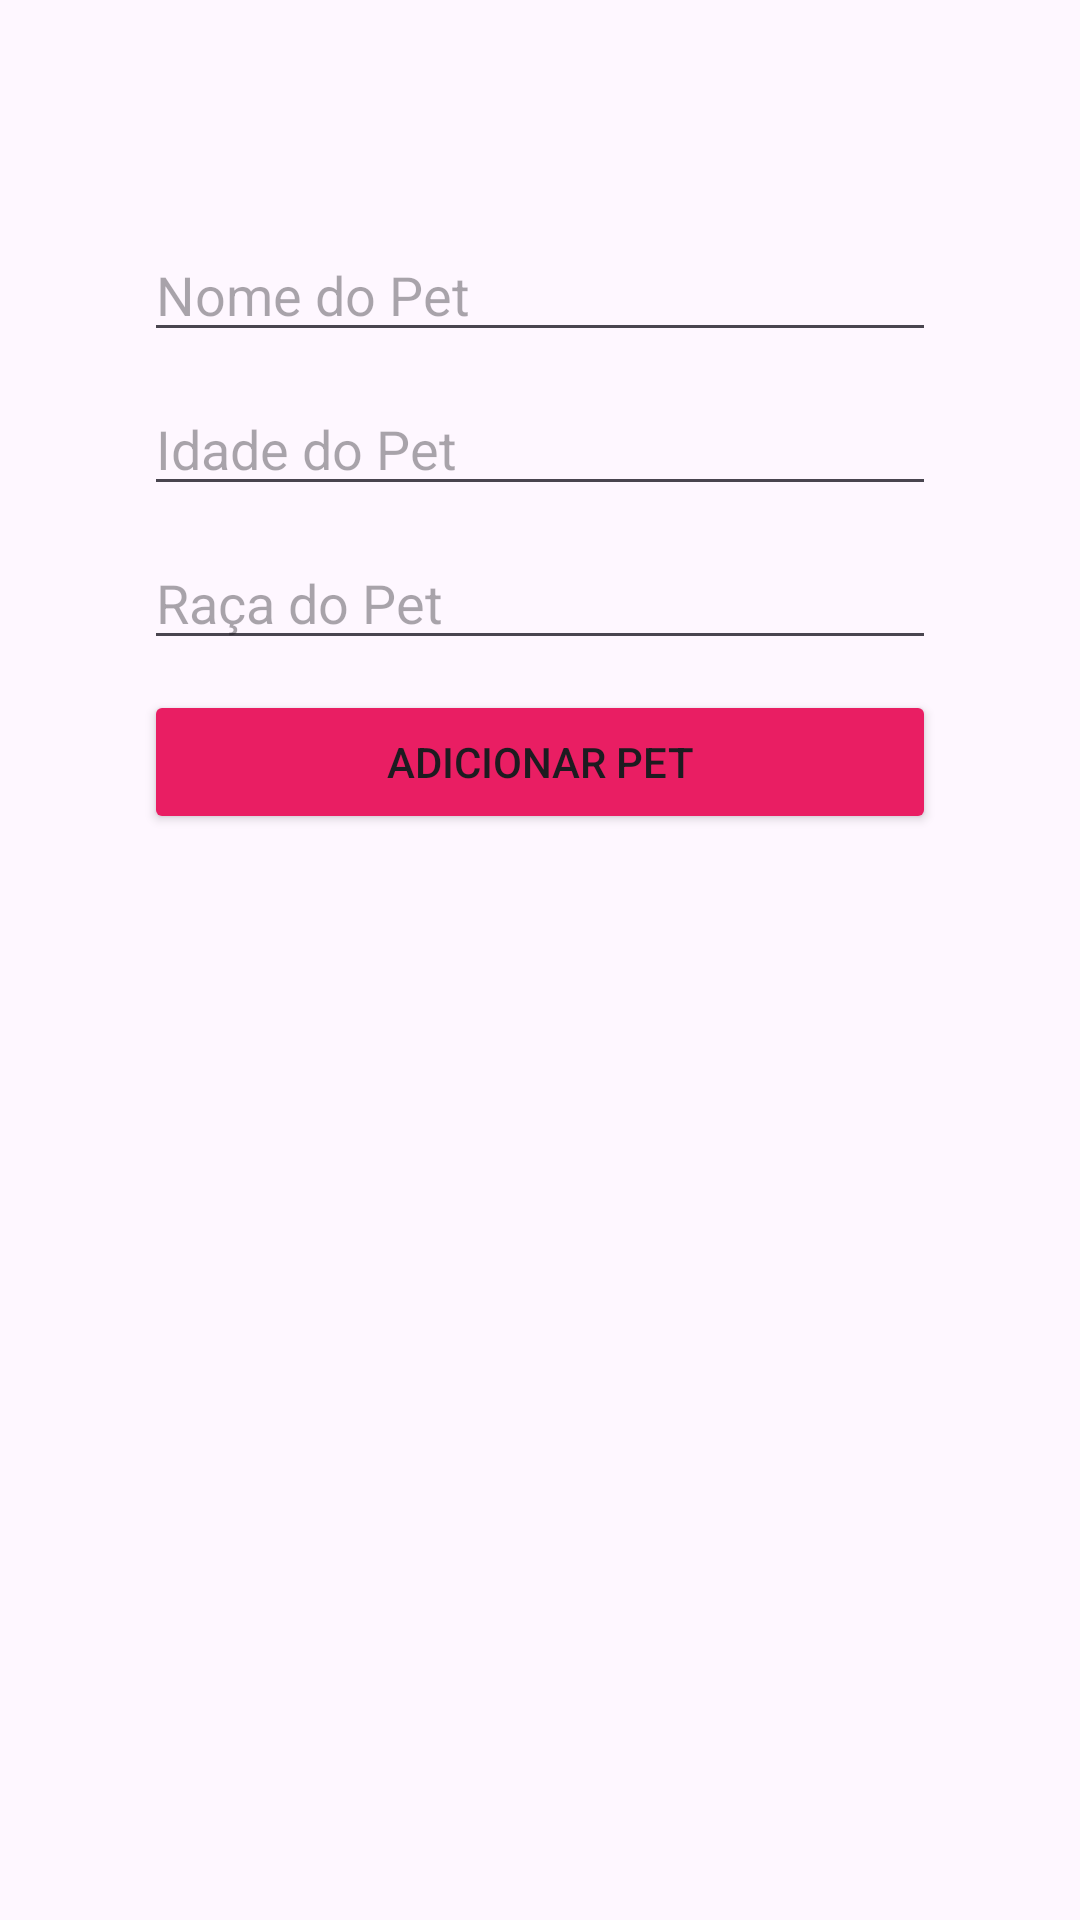

Produce the Android XML layout that renders to this screen, including the resource entries it uses.
<!-- AndroidManifest.xml: application theme Theme.PetBem -->
<!-- res/layout/activity_forms_pet.xml -->
<LinearLayout xmlns:android="http://schemas.android.com/apk/res/android"
    android:layout_width="match_parent"
    android:layout_height="match_parent"
    android:orientation="vertical"
    android:padding="16dp">

    <EditText
        android:id="@+id/petNameInput"
        android:layout_width="match_parent"
        android:layout_height="wrap_content"
        android:layout_marginTop="60dp"
        android:layout_marginEnd="32dp"
        android:layout_marginStart="32dp"
        android:hint="Nome do Pet" />

    <EditText
        android:id="@+id/petAgeInput"
        android:layout_width="match_parent"
        android:layout_height="wrap_content"
        android:layout_marginTop="10dp"
        android:layout_marginEnd="32dp"
        android:layout_marginStart="32dp"
        android:hint="Idade do Pet"
        android:inputType="number" />

    <EditText
        android:id="@+id/petBreedInput"
        android:layout_width="match_parent"
        android:layout_height="wrap_content"
        android:layout_marginTop="10dp"
        android:layout_marginEnd="32dp"
        android:layout_marginStart="32dp"
        android:hint="Raça do Pet" />

    <Button
        android:id="@+id/addPetButton"
        android:layout_width="match_parent"
        android:layout_height="wrap_content"
        android:layout_marginTop="10dp"
        android:layout_marginEnd="32dp"
        android:layout_marginStart="32dp"
        android:backgroundTint="@color/btn_background"
        android:text="Adicionar Pet" />
</LinearLayout>
<!-- resources referenced by this layout -->
<resources>
  <color name="btn_background">#E91E63</color>
  <style name="Theme.PetBem" parent="Base.Theme.PetBem" />
  <style name="Base.Theme.PetBem" parent="Theme.Material3.DayNight.NoActionBar">
          
          
      </style>
</resources>
